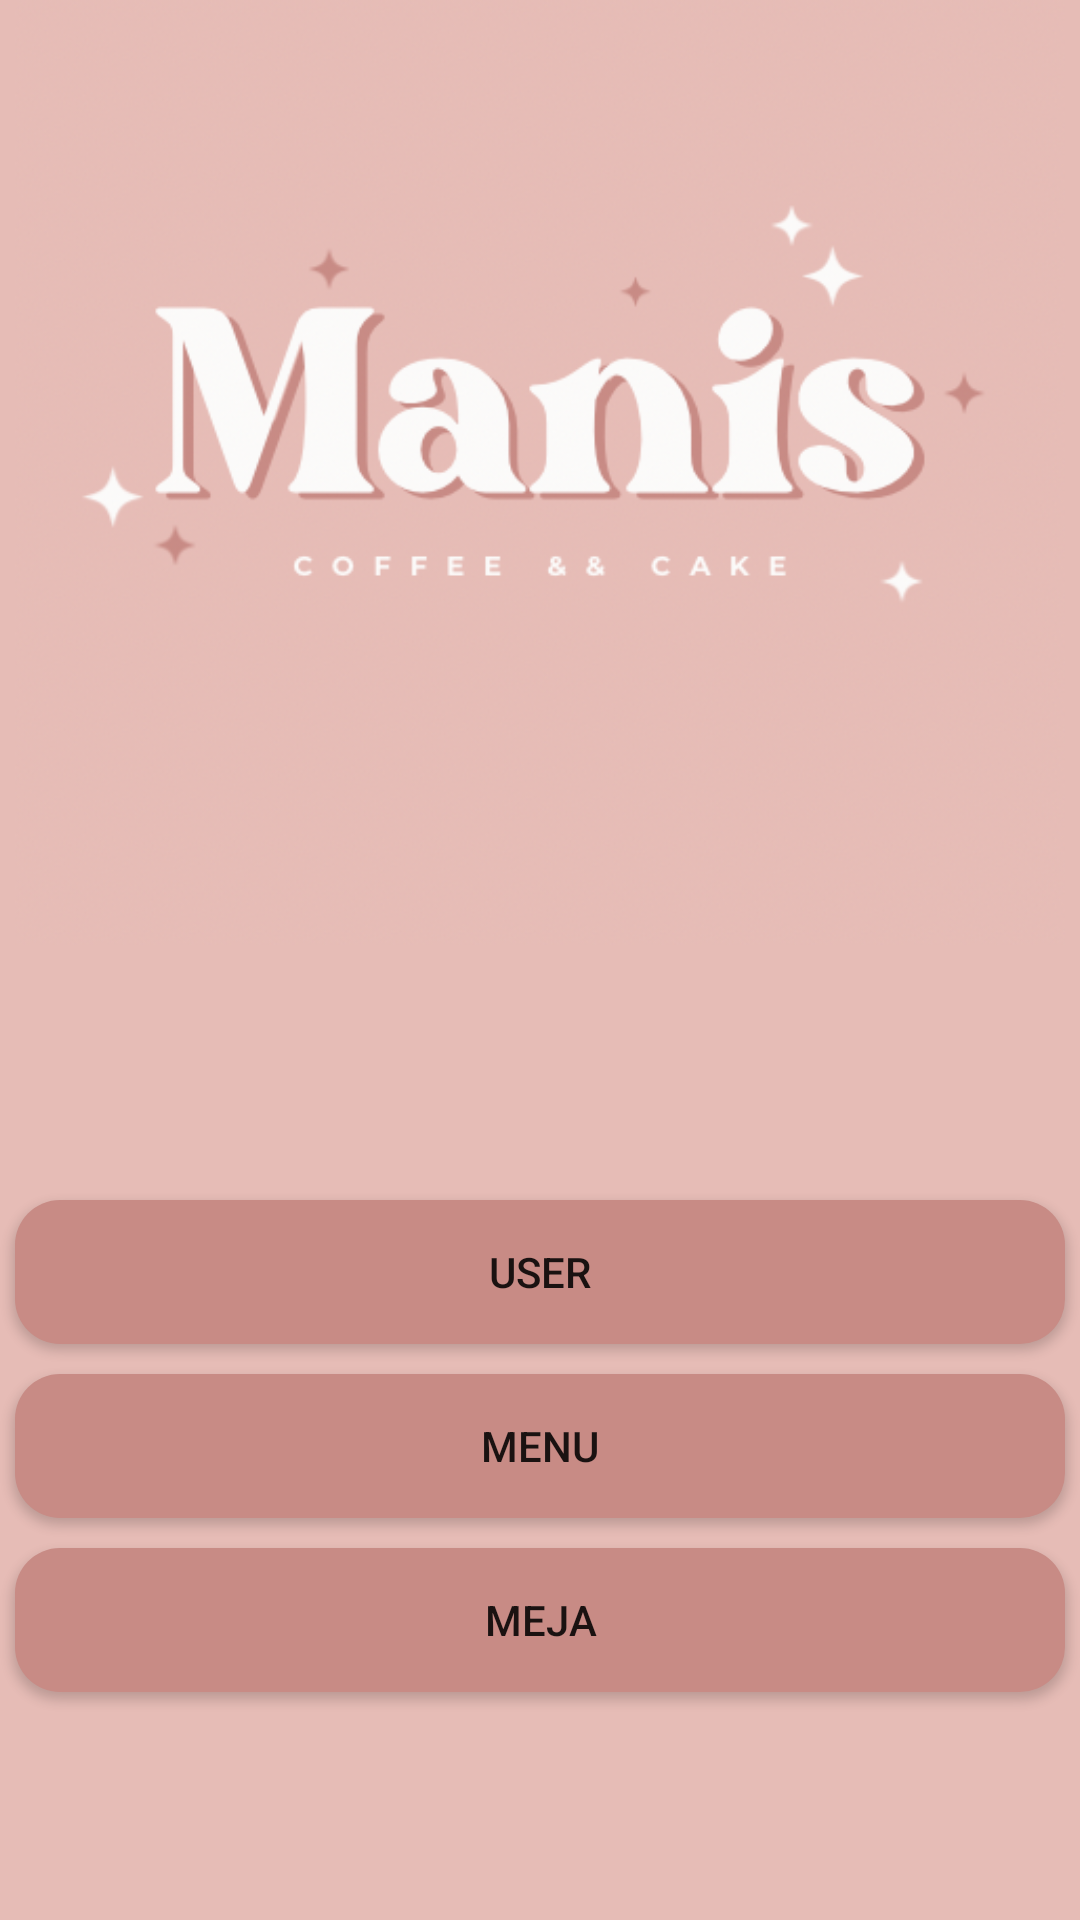

Produce the Android XML layout that renders to this screen, including the resource entries it uses.
<!-- AndroidManifest.xml: application theme Theme.UKLKasirr -->
<!-- res/layout/activity_main.xml -->
<?xml version="1.0" encoding="utf-8"?>
<RelativeLayout
    xmlns:android="http://schemas.android.com/apk/res/android"
    xmlns:app="http://schemas.android.com/apk/res-auto"
    xmlns:tools="http://schemas.android.com/tools"
    android:layout_width="match_parent"
    android:layout_height="match_parent"
    android:background="@color/pink_muda"
    tools:context=".MainActivity">


  <FrameLayout
      android:layout_width="match_parent"
      android:layout_height="match_parent">


    <ImageView
        android:layout_width="350dp"
        android:layout_height="350dp"
        android:layout_gravity="center"
        android:layout_marginBottom="180dp"
        android:src="@drawable/manis" />

  </FrameLayout>

  <Button
      android:id="@+id/btnUser"
      android:layout_width="350dp"
      android:layout_height="wrap_content"
      android:background="@drawable/button_rounded"
      android:layout_centerHorizontal="true"
      android:layout_marginTop="400dp"
      android:text="User"
      android:backgroundTint="@color/pink_tua"/>

  <Button
      android:id="@+id/btnMenu"
      android:layout_width="350dp"
      android:layout_height="wrap_content"
      android:layout_below="@+id/btnUser"
      android:layout_centerHorizontal="true"
      android:layout_marginTop="10dp"
      android:background="@drawable/button_rounded"
      android:text="Menu"
      android:backgroundTint="@color/pink_tua"/>

  <Button
      android:id="@+id/btnMeja"
      android:layout_width="350dp"
      android:layout_height="wrap_content"
      android:layout_below="@+id/btnMenu"
      android:layout_centerHorizontal="true"
      android:layout_marginTop="10dp"
      android:background="@drawable/button_rounded"
      android:text="Meja"
      android:backgroundTint="@color/pink_tua"/>

</RelativeLayout>
<!-- resources referenced by this layout -->
<resources>
  <color name="pink_muda">#E6BCB6</color>
  <color name="pink_tua">#C88B85</color>
  <!-- drawable button_rounded (drawable) -->
  <?xml version="1.0" encoding="utf-8"?>
  <shape android:shape="rectangle" xmlns:android="http://schemas.android.com/apk/res/android">
  <solid android:color="#47D476"/>
  <corners android:radius="15dp"/>
  </shape>
  <!-- drawable manis: png bitmap (drawable, 68037 bytes) -->
  <style name="Theme.UKLKasirr" parent="Theme.MaterialComponents.DayNight.DarkActionBar">
          
          <item name="colorPrimary">@color/pink_tua</item>
          <item name="colorPrimaryVariant">@color/purple_700</item>
          <item name="colorOnPrimary">@color/white</item>
          
          <item name="colorSecondary">@color/pink_tua</item>
          <item name="colorSecondaryVariant">@color/teal_700</item>
          <item name="colorOnSecondary">@color/white</item>
          
          <item name="android:statusBarColor">?attr/colorPrimaryVariant</item>
          
      </style>
  <color name="purple_700">#FF3700B3</color>
  <color name="white">#FFFFFFFF</color>
  <color name="teal_700">#FF018786</color>
</resources>
